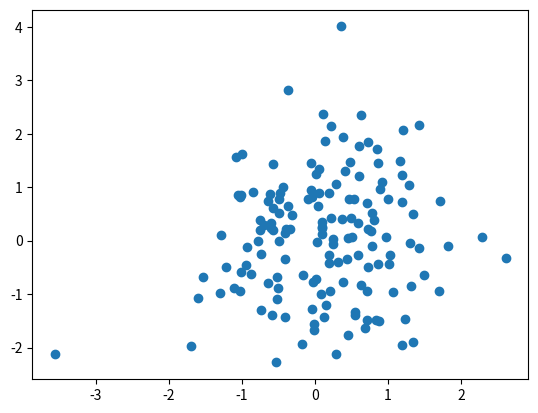

Write the Python code that produced this figure.
import numpy as np
import matplotlib.pyplot as plt

if __name__ == '__main__':
    rng = np.random.default_rng()
    rand_x = rng.normal(size=150)
    rand_y = rng.normal(size=150)
    plt.scatter(rand_x, rand_y)
    plt.show()